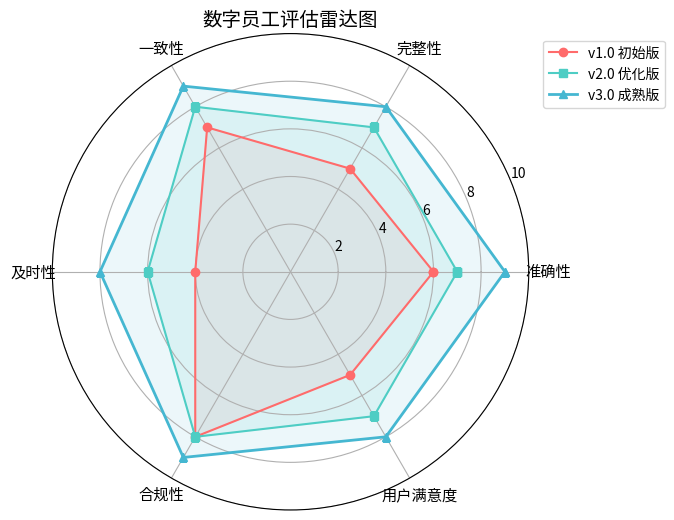
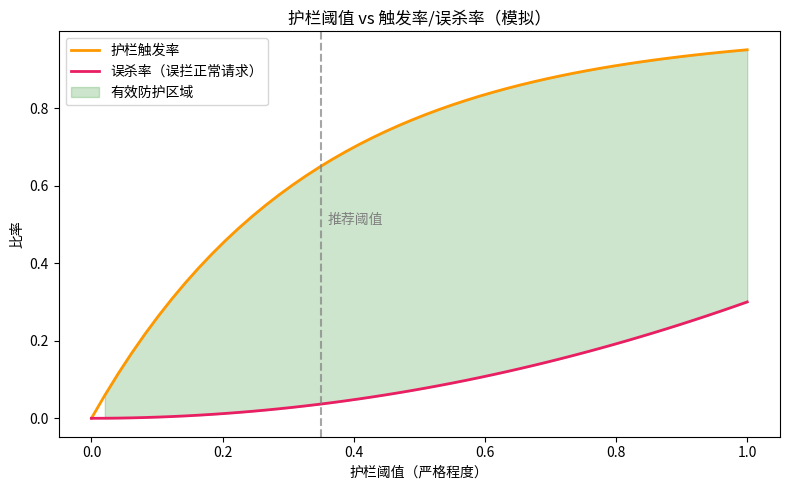
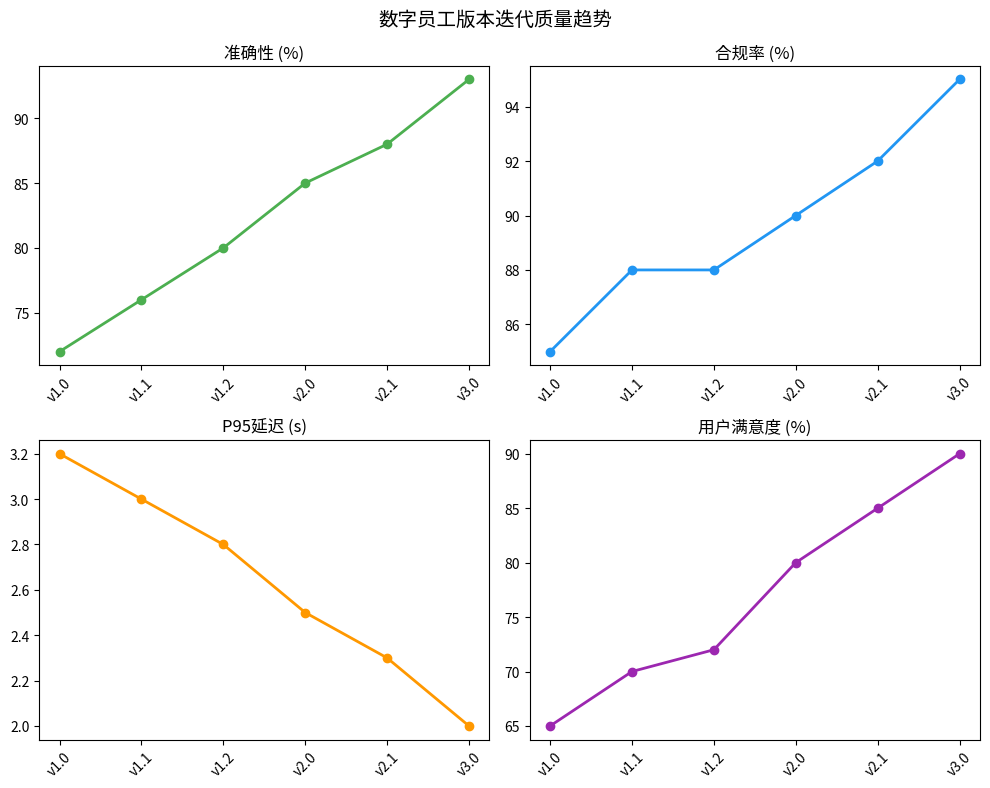

Python code for these plots, in order:
# 配置 matplotlib 中文显示
from matplotlib import font_manager
import matplotlib.pyplot as plt
import numpy as np

font_path = "/usr/share/fonts/opentype/noto/NotoSansCJK-Regular.ttc"
font_manager.fontManager.addfont(font_path)
font_name = font_manager.FontProperties(fname=font_path).get_name()
plt.rcParams["font.family"] = font_name
plt.rcParams["axes.unicode_minus"] = False
print(f"中文字体配置完成: {font_name}")


from math import pi

dimensions = ["准确性", "完整性", "一致性", "及时性", "合规性", "用户满意度"]
N = len(dimensions)
angles = [n / float(N) * 2 * pi for n in range(N)]
angles += angles[:1]

v1 = [6, 5, 7, 4, 8, 5, 6]
v2 = [7, 7, 8, 6, 8, 7, 7]
v3 = [9, 8, 9, 8, 9, 8, 9]

fig, ax = plt.subplots(figsize=(7, 7), subplot_kw=dict(polar=True))
ax.plot(angles, v1, 'o-', linewidth=1.5, label="v1.0 初始版", color="#FF6B6B")
ax.fill(angles, v1, alpha=0.1, color="#FF6B6B")
ax.plot(angles, v2, 's-', linewidth=1.5, label="v2.0 优化版", color="#4ECDC4")
ax.fill(angles, v2, alpha=0.1, color="#4ECDC4")
ax.plot(angles, v3, '^-', linewidth=2, label="v3.0 成熟版", color="#45B7D1")
ax.fill(angles, v3, alpha=0.1, color="#45B7D1")
ax.set_xticks(angles[:-1])
ax.set_xticklabels(dimensions, fontsize=11)
ax.set_ylim(0, 10)
ax.set_title("数字员工评估雷达图", fontsize=14)
ax.legend(loc='upper right', bbox_to_anchor=(1.3, 1))
plt.tight_layout()
plt.show()

thresholds = np.linspace(0, 1, 50)
trigger_rate = 1 - np.exp(-3 * thresholds)
false_positive = thresholds ** 2 * 0.3

fig, ax = plt.subplots(figsize=(8, 5))
ax.plot(thresholds, trigger_rate, '-', color="#FF9800", linewidth=2, label="护栏触发率")
ax.plot(thresholds, false_positive, '-', color="#E91E63", linewidth=2, label="误杀率（误拦正常请求）")
ax.fill_between(thresholds, trigger_rate, false_positive,
                where=(trigger_rate > false_positive), alpha=0.2, color="green", label="有效防护区域")
ax.set_xlabel("护栏阈值（严格程度）")
ax.set_ylabel("比率")
ax.set_title("护栏阈值 vs 触发率/误杀率（模拟）")
ax.legend()
ax.axvline(x=0.35, color='gray', linestyle='--', alpha=0.7)
ax.text(0.36, 0.5, "推荐阈值", fontsize=10, color="gray")
plt.tight_layout()
plt.show()
print("💡 关键洞察：阈值太低→漏放危险请求；太高→误拦正常业务")


versions = ["v1.0", "v1.1", "v1.2", "v2.0", "v2.1", "v3.0"]
accuracy = [72, 76, 80, 85, 88, 93]
compliance = [85, 88, 88, 90, 92, 95]
latency_p95 = [3.2, 3.0, 2.8, 2.5, 2.3, 2.0]
user_satisfaction = [65, 70, 72, 80, 85, 90]

fig, axes = plt.subplots(2, 2, figsize=(10, 8))
for ax, data, title, color in [
    (axes[0,0], accuracy, "准确性 (%)", "#4CAF50"),
    (axes[0,1], compliance, "合规率 (%)", "#2196F3"),
    (axes[1,0], latency_p95, "P95延迟 (s)", "#FF9800"),
    (axes[1,1], user_satisfaction, "用户满意度 (%)", "#9C27B0"),
]:
    ax.plot(versions, data, 'o-', color=color, linewidth=2, markersize=6)
    ax.set_title(title)
    ax.tick_params(axis='x', rotation=45)
plt.suptitle("数字员工版本迭代质量趋势", fontsize=14)
plt.tight_layout()
plt.show()
